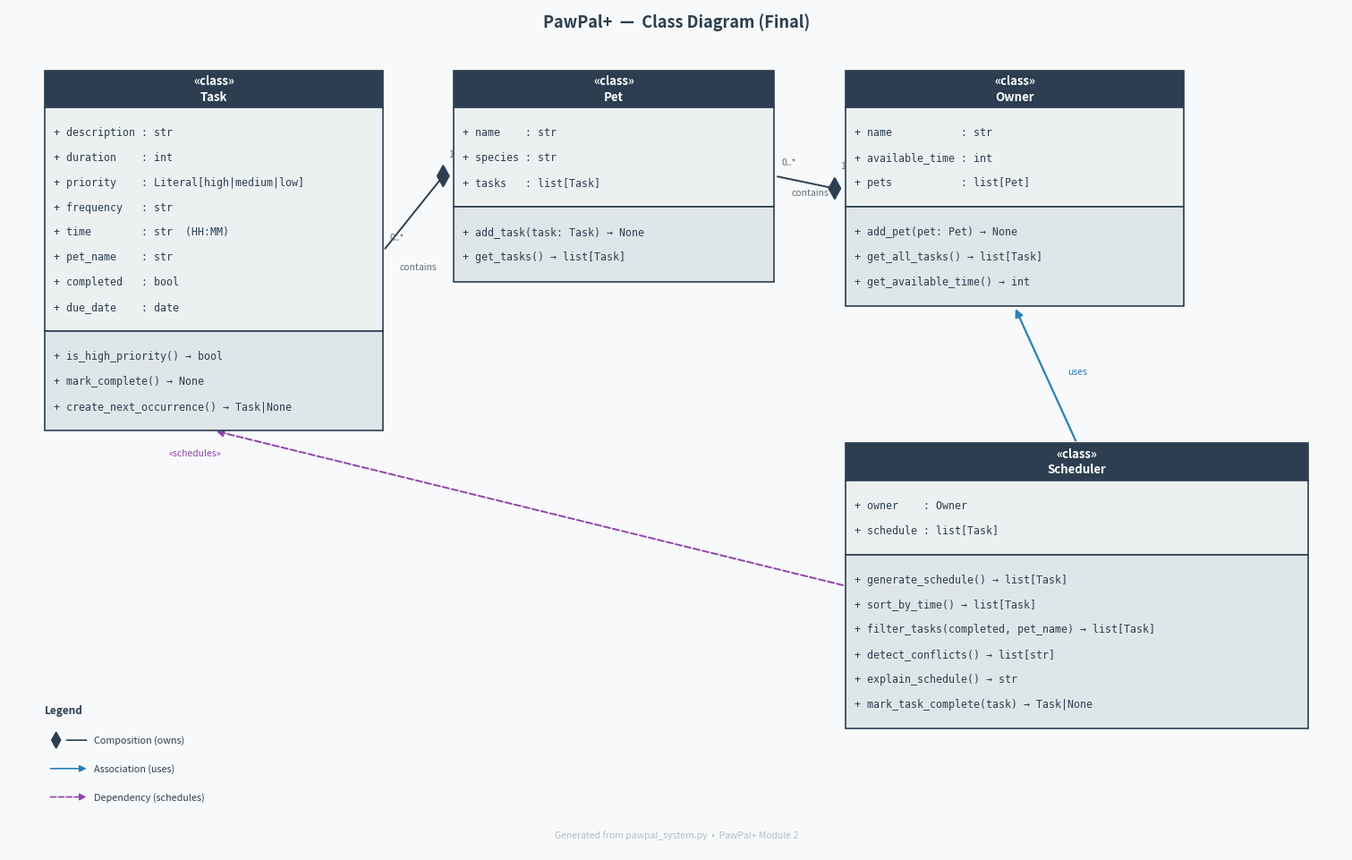

Generate this figure with matplotlib:
"""
Generate uml_final.png — PawPal+ class diagram.

Classes: Task, Pet, Owner, Scheduler
Relationships:
  Pet  <>──── Task   (composition, 1 to 0..*)
  Owner <>──── Pet   (composition, 1 to 0..*)
  Scheduler ──── Owner  (association, 1 to 1)
  Scheduler - - ▷ Task  (dependency via schedule list)
"""

import matplotlib
matplotlib.use("Agg")
import matplotlib.pyplot as plt
import matplotlib.patches as mpatches
from matplotlib.patches import FancyArrowPatch


# ── Layout constants ──────────────────────────────────────────────────────────
HEADER_H   = 0.42   # height of the class-name row
ATTR_LINE  = 0.28   # height per attribute / method line
BOX_PAD    = 0.14   # internal padding (top/bottom of each section)
LINE_COLOR = "#2c3e50"
FILL_HEADER = "#2c3e50"
FILL_ATTR   = "#ecf0f1"
FILL_METHOD = "#dfe6e9"
TEXT_LIGHT  = "white"
TEXT_DARK   = "#2c3e50"
MONO        = {"fontfamily": "monospace", "fontsize": 8.4}


def section_height(lines: list[str]) -> float:
    return BOX_PAD * 2 + ATTR_LINE * len(lines)


def draw_class(ax, x: float, y_top: float, width: float,
               name: str, attrs: list[str], methods: list[str]) -> dict:
    """Draw a UML class box; return bounding box info."""

    h_header  = HEADER_H
    h_attrs   = section_height(attrs)
    h_methods = section_height(methods)
    total_h   = h_header + h_attrs + h_methods

    # ── header ────────────────────────────────────────────────────────────────
    header = mpatches.FancyBboxPatch(
        (x, y_top - h_header), width, h_header,
        boxstyle="square,pad=0", linewidth=1.2,
        edgecolor=LINE_COLOR, facecolor=FILL_HEADER, zorder=2
    )
    ax.add_patch(header)
    ax.text(x + width / 2, y_top - h_header / 2, f"«class»\n{name}",
            ha="center", va="center", color=TEXT_LIGHT,
            fontsize=9.5, fontweight="bold", zorder=3,
            linespacing=1.35)

    # ── attributes ────────────────────────────────────────────────────────────
    y_attr_top = y_top - h_header
    attr_box = mpatches.FancyBboxPatch(
        (x, y_attr_top - h_attrs), width, h_attrs,
        boxstyle="square,pad=0", linewidth=1.2,
        edgecolor=LINE_COLOR, facecolor=FILL_ATTR, zorder=2
    )
    ax.add_patch(attr_box)
    for i, line in enumerate(attrs):
        ty = y_attr_top - BOX_PAD - ATTR_LINE * i - ATTR_LINE / 2
        ax.text(x + 0.10, ty, line, va="center", color=TEXT_DARK, zorder=3, **MONO)

    # ── methods ───────────────────────────────────────────────────────────────
    y_method_top = y_attr_top - h_attrs
    method_box = mpatches.FancyBboxPatch(
        (x, y_method_top - h_methods), width, h_methods,
        boxstyle="square,pad=0", linewidth=1.2,
        edgecolor=LINE_COLOR, facecolor=FILL_METHOD, zorder=2
    )
    ax.add_patch(method_box)
    for i, line in enumerate(methods):
        ty = y_method_top - BOX_PAD - ATTR_LINE * i - ATTR_LINE / 2
        ax.text(x + 0.10, ty, line, va="center", color=TEXT_DARK, zorder=3, **MONO)

    return {
        "x": x, "y_top": y_top, "width": width, "total_h": total_h,
        "cx": x + width / 2,
        "y_bottom": y_top - total_h,
        "y_mid": y_top - total_h / 2,
        "right": x + width,
    }


def arrow(ax, x1, y1, x2, y2, style="solid", color=LINE_COLOR, label="", lw=1.4):
    """Draw an arrow between two points."""
    ls = "-" if style == "solid" else "--"
    ax.annotate(
        "", xy=(x2, y2), xytext=(x1, y1),
        arrowprops=dict(
            arrowstyle="-|>", color=color, lw=lw,
            linestyle=ls,
            mutation_scale=12,
        ),
        zorder=1
    )
    if label:
        mx, my = (x1 + x2) / 2, (y1 + y2) / 2
        ax.text(mx, my + 0.06, label, ha="center", va="bottom",
                fontsize=7.5, color="#636e72", style="italic")


def diamond(ax, x, y, size=0.12, fill=LINE_COLOR):
    """Draw a filled diamond (composition)."""
    pts = [(x, y + size), (x + size * 0.55, y),
           (x, y - size), (x - size * 0.55, y)]
    diamond_patch = plt.Polygon(pts, closed=True, facecolor=fill,
                                edgecolor=LINE_COLOR, lw=1.2, zorder=4)
    ax.add_patch(diamond_patch)


# ── Figure setup ─────────────────────────────────────────────────────────────
fig, ax = plt.subplots(figsize=(15, 9.5))
ax.set_xlim(0, 15)
ax.set_ylim(0, 9.5)
ax.axis("off")
fig.patch.set_facecolor("#f8f9fa")

# ── Class definitions ─────────────────────────────────────────────────────────

#  Task  (bottom-left)
task = draw_class(
    ax, x=0.4, y_top=8.8, width=3.8,
    name="Task",
    attrs=[
        "+ description : str",
        "+ duration    : int",
        "+ priority    : Literal[high|medium|low]",
        "+ frequency   : str",
        "+ time        : str  (HH:MM)",
        "+ pet_name    : str",
        "+ completed   : bool",
        "+ due_date    : date",
    ],
    methods=[
        "+ is_high_priority() → bool",
        "+ mark_complete() → None",
        "+ create_next_occurrence() → Task|None",
    ],
)

#  Pet  (top-left, to the right of Task)
pet = draw_class(
    ax, x=5.0, y_top=8.8, width=3.6,
    name="Pet",
    attrs=[
        "+ name    : str",
        "+ species : str",
        "+ tasks   : list[Task]",
    ],
    methods=[
        "+ add_task(task: Task) → None",
        "+ get_tasks() → list[Task]",
    ],
)

#  Owner  (top-right)
owner = draw_class(
    ax, x=9.4, y_top=8.8, width=3.8,
    name="Owner",
    attrs=[
        "+ name           : str",
        "+ available_time : int",
        "+ pets           : list[Pet]",
    ],
    methods=[
        "+ add_pet(pet: Pet) → None",
        "+ get_all_tasks() → list[Task]",
        "+ get_available_time() → int",
    ],
)

#  Scheduler  (bottom-right, centred under Owner)
sched = draw_class(
    ax, x=9.4, y_top=4.6, width=5.2,
    name="Scheduler",
    attrs=[
        "+ owner    : Owner",
        "+ schedule : list[Task]",
    ],
    methods=[
        "+ generate_schedule() → list[Task]",
        "+ sort_by_time() → list[Task]",
        "+ filter_tasks(completed, pet_name) → list[Task]",
        "+ detect_conflicts() → list[str]",
        "+ explain_schedule() → str",
        "+ mark_task_complete(task) → Task|None",
    ],
)


# ── Relationships ─────────────────────────────────────────────────────────────

# 1. Pet <>──0..* Task   (composition — Pet owns Tasks)
#    Diamond on Pet's left edge, arrow to Task's right edge
pet_lx = pet["x"]
pet_ly = pet["y_mid"]
task_rx = task["right"]
task_ry = task["y_mid"]

ax.annotate("", xy=(task_rx + 0.01, task_ry), xytext=(pet_lx - 0.12, pet_ly),
            arrowprops=dict(arrowstyle="-", color=LINE_COLOR, lw=1.4), zorder=1)
diamond(ax, pet_lx - 0.12, pet_ly, fill=LINE_COLOR)
ax.text(task_rx + 0.08, task_ry + 0.12, "0..*", fontsize=7.5,
        color="#636e72", style="italic")
ax.text(pet_lx - 0.06, pet_ly + 0.22, "1", fontsize=7.5,
        color="#636e72", style="italic")
ax.text((task_rx + pet_lx) / 2, task_ry - 0.22, "contains",
        ha="center", fontsize=7.5, color="#636e72", style="italic")

# 2. Owner <>──0..* Pet  (composition — Owner owns Pets)
owner_lx = owner["x"]
owner_ly = owner["y_mid"]
pet_rx   = pet["right"]
pet_ry   = pet["y_mid"]

ax.annotate("", xy=(pet_rx + 0.01, pet_ry), xytext=(owner_lx - 0.12, owner_ly),
            arrowprops=dict(arrowstyle="-", color=LINE_COLOR, lw=1.4), zorder=1)
diamond(ax, owner_lx - 0.12, owner_ly, fill=LINE_COLOR)
ax.text(pet_rx + 0.08, pet_ry + 0.12, "0..*", fontsize=7.5,
        color="#636e72", style="italic")
ax.text(owner_lx - 0.06, owner_ly + 0.22, "1", fontsize=7.5,
        color="#636e72", style="italic")
ax.text((pet_rx + owner_lx) / 2, pet_ry - 0.22, "contains",
        ha="center", fontsize=7.5, color="#636e72", style="italic")

# 3. Scheduler ──── Owner  (association — Scheduler holds ref to Owner)
sched_top_cx = sched["cx"]
sched_top_y  = sched["y_top"]
owner_bottom_cx = owner["cx"]
owner_bottom_y  = owner["y_bottom"]

ax.annotate("", xy=(owner_bottom_cx, owner_bottom_y),
            xytext=(sched_top_cx, sched_top_y),
            arrowprops=dict(arrowstyle="-|>", color="#2980b9", lw=1.6,
                            linestyle="-", mutation_scale=13), zorder=1)
ax.text((sched_top_cx + owner_bottom_cx) / 2 + 0.25,
        (sched_top_y + owner_bottom_y) / 2,
        "uses", fontsize=7.5, color="#2980b9", style="italic")

# 4. Scheduler - - ▷ Task  (dependency — schedule list holds Tasks)
sched_lx = sched["x"]
sched_ly = sched["y_mid"]
task_bottom_cx = task["cx"]
task_bottom_y  = task["y_bottom"]

ax.annotate("", xy=(task_bottom_cx, task_bottom_y),
            xytext=(sched_lx, sched_ly),
            arrowprops=dict(arrowstyle="-|>", color="#8e44ad", lw=1.4,
                            linestyle="--", mutation_scale=12), zorder=1)
ax.text(task_bottom_cx - 0.5, task_bottom_y - 0.28,
        "«schedules»", fontsize=7.5, color="#8e44ad", style="italic")


# ── Legend ────────────────────────────────────────────────────────────────────
lx, ly = 0.4, 1.55
ax.text(lx, ly, "Legend", fontsize=8.5, fontweight="bold", color=TEXT_DARK)
# composition
diamond(ax, lx + 0.13, ly - 0.30, size=0.09, fill=LINE_COLOR)
ax.annotate("", xy=(lx + 0.50, ly - 0.30), xytext=(lx + 0.22, ly - 0.30),
            arrowprops=dict(arrowstyle="-", color=LINE_COLOR, lw=1.2))
ax.text(lx + 0.56, ly - 0.30, "Composition (owns)", va="center", fontsize=7.8, color=TEXT_DARK)
# association
ax.annotate("", xy=(lx + 0.50, ly - 0.62), xytext=(lx + 0.04, ly - 0.62),
            arrowprops=dict(arrowstyle="-|>", color="#2980b9", lw=1.2, mutation_scale=11))
ax.text(lx + 0.56, ly - 0.62, "Association (uses)", va="center", fontsize=7.8, color=TEXT_DARK)
# dependency
ax.annotate("", xy=(lx + 0.50, ly - 0.94), xytext=(lx + 0.04, ly - 0.94),
            arrowprops=dict(arrowstyle="-|>", color="#8e44ad", lw=1.2,
                            linestyle="--", mutation_scale=11))
ax.text(lx + 0.56, ly - 0.94, "Dependency (schedules)", va="center", fontsize=7.8, color=TEXT_DARK)


# ── Title & footer ────────────────────────────────────────────────────────────
ax.text(7.5, 9.35, "PawPal+  —  Class Diagram (Final)",
        ha="center", va="center", fontsize=13, fontweight="bold", color=TEXT_DARK)
ax.text(7.5, 0.15, "Generated from pawpal_system.py  •  PawPal+ Module 2",
        ha="center", fontsize=7.5, color="#b2bec3")

plt.tight_layout(pad=0.3)
plt.savefig("uml_final.png", dpi=180, bbox_inches="tight",
            facecolor=fig.get_facecolor())
print("Saved: uml_final.png")
